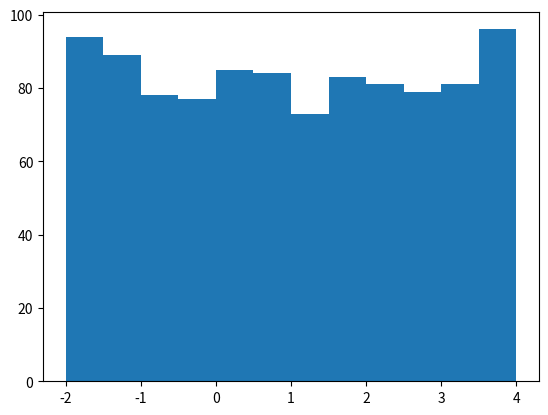

Write the Python code that produced this figure.
from __future__ import print_function, absolute_import, division, unicode_literals
import numpy as np
import math
import matplotlib.pyplot as plt
import random as random
#Inputs a data array of any size (type float)
def makeArray(size):
	#Create Array with proper size and type
	pArr = np.empty(size, dtype = float)
	
	mean_rms = False
	while not mean_rms:
		total = 0.0
		totalrms = 0.0
		
		#Populate Array
		for i in range(0,size):
			pArr[i] = random.uniform(-2,4)
			total = total + pArr[i]
			totalrms = totalrms + pArr[i]**2
		
		#Check for proper mean and RMS values (rounded)
		print('Mean is: ', round(total/size))
		print('RMS is: ', round(np.sqrt(totalrms/size)))
		if round((total/size)) == 1.0:
			if round(np.sqrt(totalrms/size)) == 2.0:
				mean_rms = True
			else:
				mean_rms = False
	return pArr

#Plots the array as a histogram with an inputted bin size
def plotArr(pArr, binSize):
	binNum = int(6/binSize)
	plt.hist(pArr, bins = binNum, range = (-2,4))
	plt.show()
	return
#Overplots the Gaussian that best describes the data

#Generates a postscript/PDF file of the plot

myArr = makeArray(1000)
print(myArr)
plotArr(myArr,0.5)